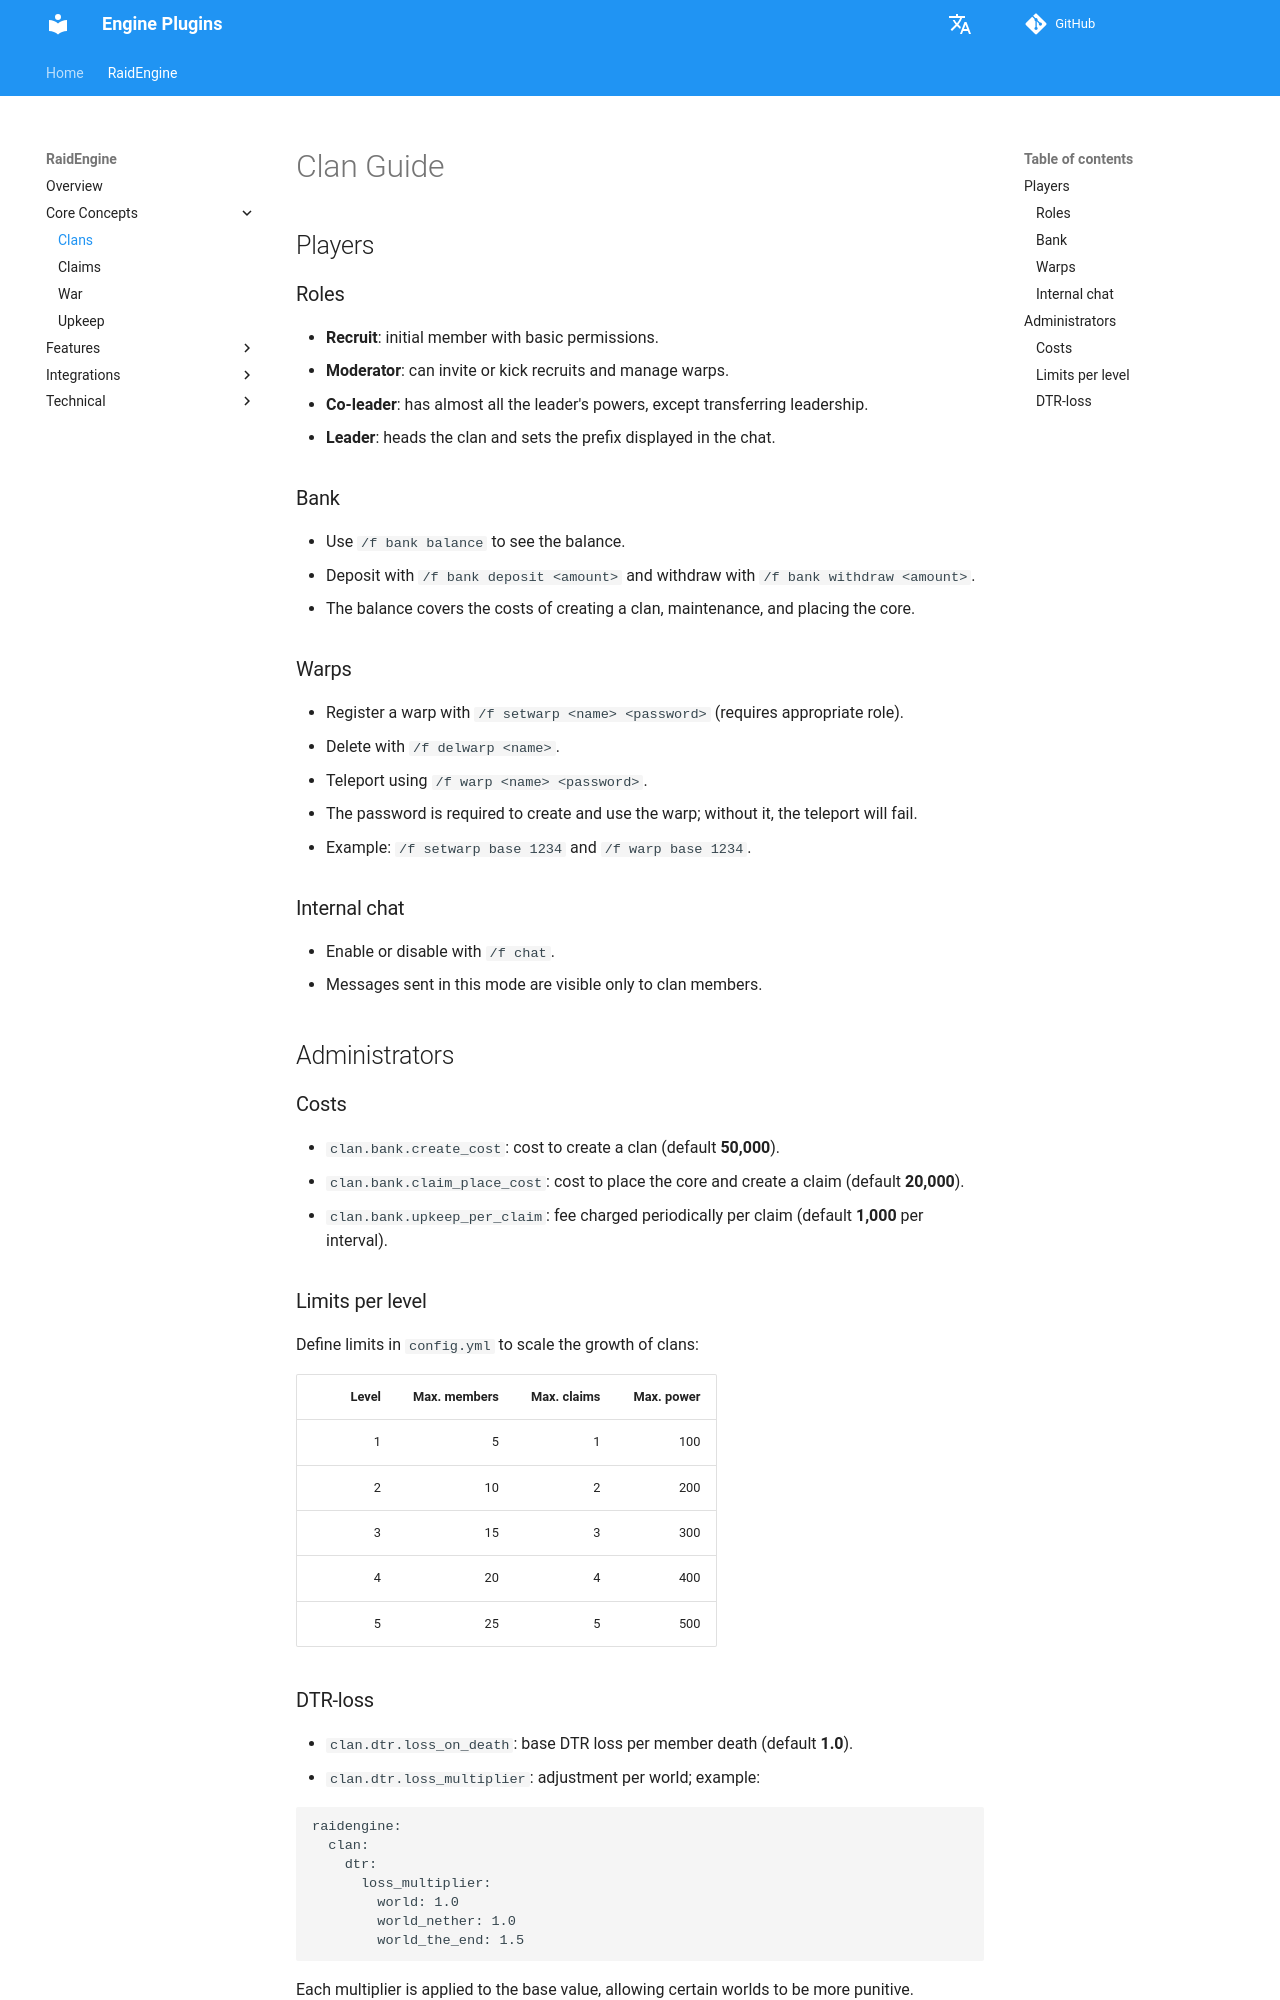

repository: dathannobrega/EnginePlugins-docs · page: clan/index.html · generator: mkdocs

# Clan Guide

## Players

### Roles
- **Recruit**: initial member with basic permissions.
- **Moderator**: can invite or kick recruits and manage warps.
- **Co-leader**: has almost all the leader's powers, except transferring leadership.
- **Leader**: heads the clan and sets the prefix displayed in the chat.

### Bank
- Use `/f bank balance` to see the balance.
- Deposit with `/f bank deposit <amount>` and withdraw with `/f bank withdraw <amount>`.
- The balance covers the costs of creating a clan, maintenance, and placing the core.

### Warps
- Register a warp with `/f setwarp <name> <password>` (requires appropriate role).
- Delete with `/f delwarp <name>`.
- Teleport using `/f warp <name> <password>`.
- The password is required to create and use the warp; without it, the teleport will fail.
- Example: `/f setwarp base 1234` and `/f warp base 1234`.

### Internal chat
- Enable or disable with `/f chat`.
- Messages sent in this mode are visible only to clan members.

## Administrators

### Costs
- `clan.bank.create_cost`: cost to create a clan (default **50,000**).
- `clan.bank.claim_place_cost`: cost to place the core and create a claim (default **20,000**).
- `clan.bank.upkeep_per_claim`: fee charged periodically per claim (default **1,000** per interval).

### Limits per level
Define limits in `config.yml` to scale the growth of clans:

| Level | Max. members | Max. claims | Max. power |
|------:|-------------:|------------:|-----------:|
| 1 | 5 | 1 | 100 |
| 2 | 10 | 2 | 200 |
| 3 | 15 | 3 | 300 |
| 4 | 20 | 4 | 400 |
| 5 | 25 | 5 | 500 |
